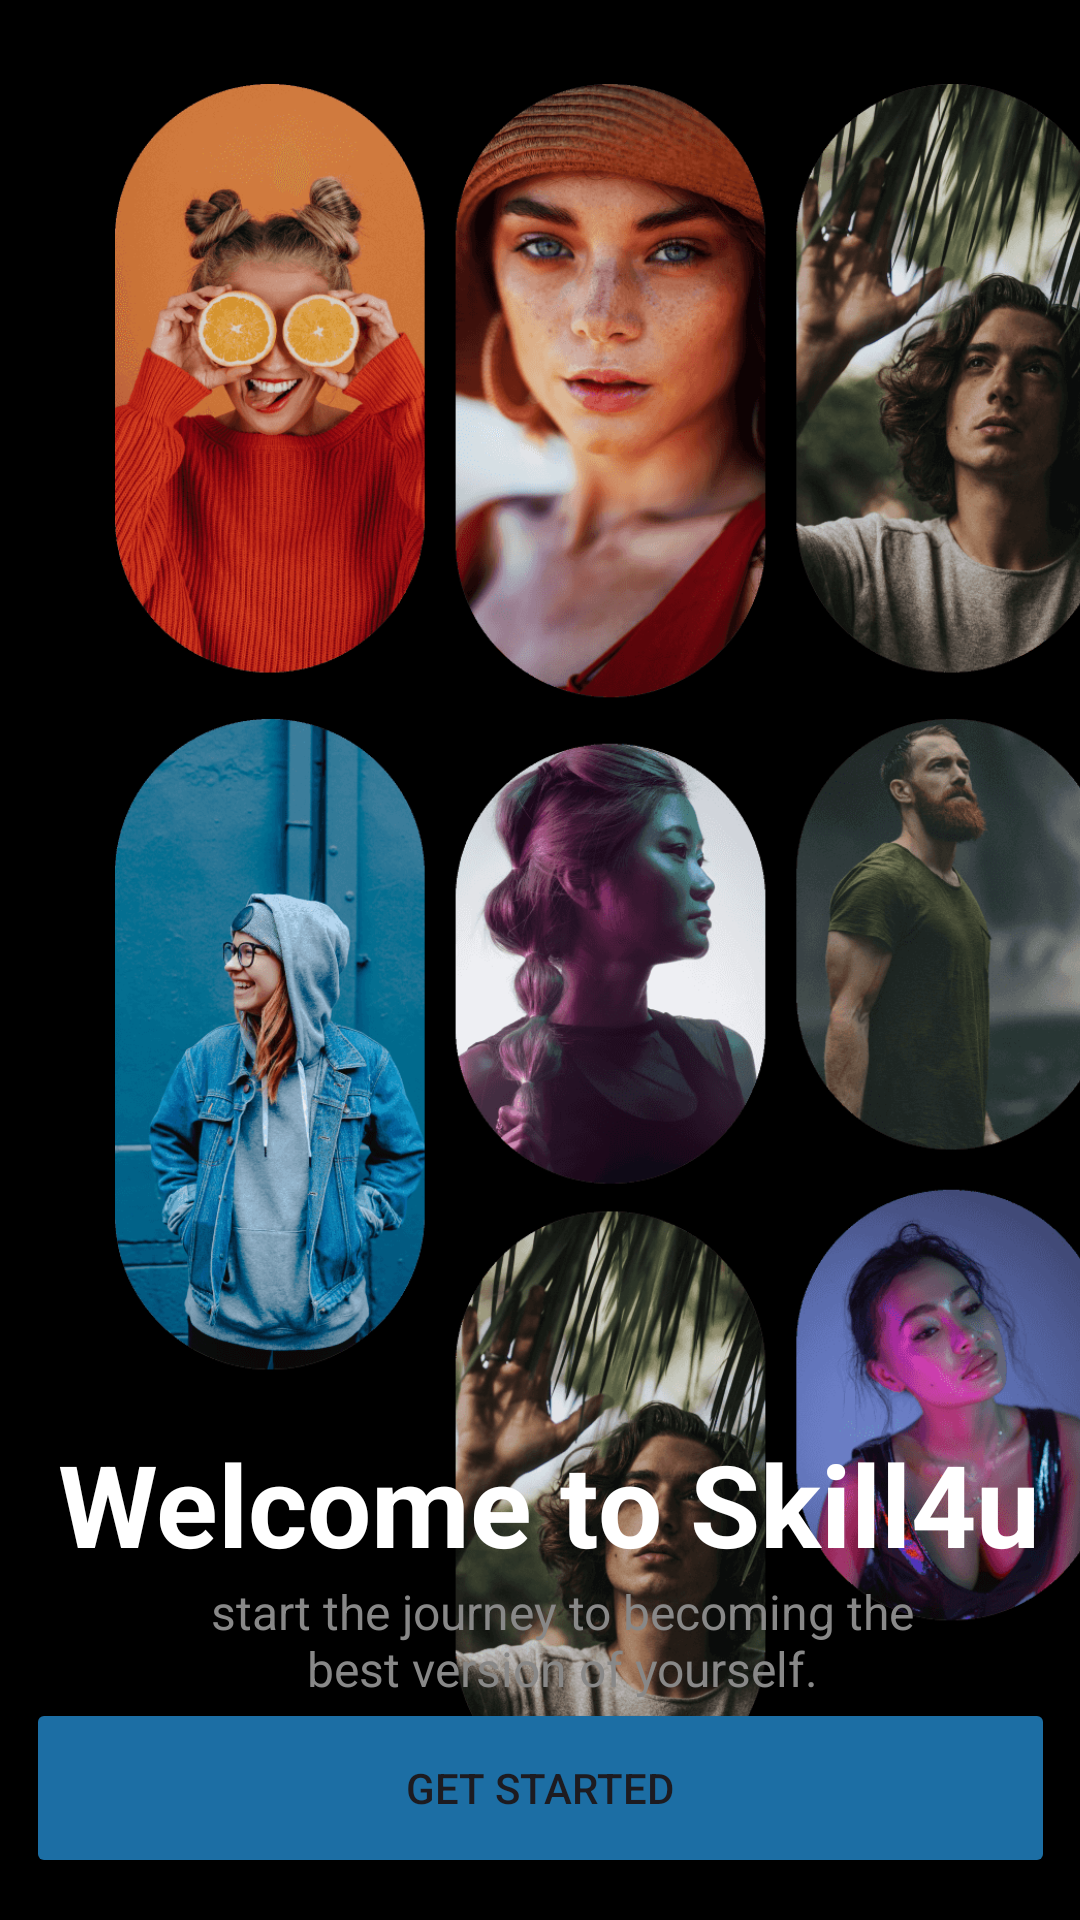

The Android layout XML behind this screen, and the referenced resources:
<!-- AndroidManifest.xml: application theme Theme.SKILL4U -->
<!-- res/layout/activity_main.xml -->
<?xml version="1.0" encoding="utf-8"?>
<androidx.constraintlayout.widget.ConstraintLayout xmlns:android="http://schemas.android.com/apk/res/android"
    xmlns:app="http://schemas.android.com/apk/res-auto"
    xmlns:tools="http://schemas.android.com/tools"
    android:layout_width="match_parent"
    android:layout_height="match_parent"
    android:background="#000000"
    tools:context=".MainActivity" >

    <ImageView
        android:id="@+id/imageView"
        android:layout_width="407dp"
        android:layout_height="572dp"
        android:layout_marginTop="28dp"
        app:layout_constraintEnd_toEndOf="parent"
        app:layout_constraintHorizontal_bias="0.0"
        app:layout_constraintStart_toStartOf="parent"
        app:layout_constraintTop_toTopOf="parent"
        app:srcCompat="@drawable/friends" />

    <Button
        android:id="@+id/getstarted"
        android:layout_width="343dp"
        android:layout_height="60dp"
        android:backgroundTint="#1C6EA4"
        android:text="Get Started"
        app:layout_constraintBottom_toBottomOf="parent"
        app:layout_constraintEnd_toEndOf="parent"
        app:layout_constraintStart_toStartOf="parent"
        app:layout_constraintTop_toTopOf="parent"
        app:layout_constraintVertical_bias="0.976" />

    <TextView
        android:id="@+id/textView"
        android:layout_width="wrap_content"
        android:layout_height="wrap_content"
        android:text="Welcome to Skill4u"
        android:textColor="#FFFFFF"
        android:textSize="38sp"
        android:textStyle="bold"
        app:layout_constraintBottom_toBottomOf="parent"
        app:layout_constraintEnd_toEndOf="parent"
        app:layout_constraintHorizontal_bias="0.59"
        app:layout_constraintStart_toStartOf="parent"
        app:layout_constraintTop_toTopOf="parent"
        app:layout_constraintVertical_bias="0.807" />

    <TextView
        android:id="@+id/textView3"
        android:layout_width="267dp"
        android:layout_height="52dp"
        android:text="start the journey to becoming the best version of yourself."
        android:textAlignment="center"
        android:textColor="#888888"
        android:textSize="16sp"
        app:layout_constraintBottom_toBottomOf="parent"
        app:layout_constraintEnd_toEndOf="@+id/textView"
        app:layout_constraintHorizontal_bias="0.573"
        app:layout_constraintStart_toStartOf="@+id/textView"
        app:layout_constraintTop_toBottomOf="@+id/textView"
        app:layout_constraintVertical_bias="0.0" />

</androidx.constraintlayout.widget.ConstraintLayout>
<!-- resources referenced by this layout -->
<resources>
  <!-- drawable friends: png bitmap (drawable, 426258 bytes) -->
  <style name="Theme.SKILL4U" parent="Base.Theme.SKILL4U" />
  <style name="Base.Theme.SKILL4U" parent="Theme.Material3.DayNight.NoActionBar">
          
          
      </style>
</resources>
